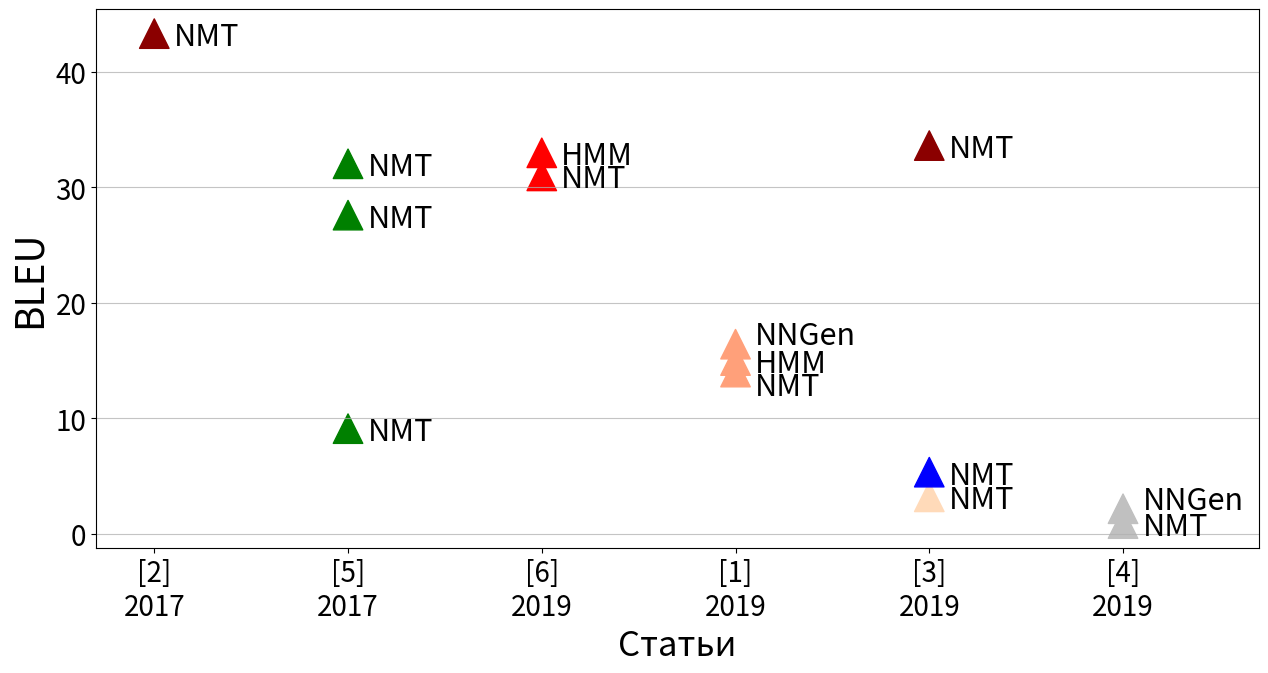

The matplotlib source for this figure:
import matplotlib.pyplot as plt
import numpy as np
from matplotlib.font_manager import FontProperties


def plot():
    plt.figure(dpi=320, figsize=(15, 7))
    font = FontProperties()
    font.set_family('serif')
    font.set_name('Times New Roman')

    x = [0,
         1, 1, 1,
         2, 2,
         3, 3, 3,
         4, 4, 4,
         5, 5]
    bleu = [43.33,
            9.1, 27.6, 32.05,
            31, 33,
            14, 15, 16.42,
            3.19, 5.33, 33.63,
            0.87, 2.16]
    x_coord = [0, 1, 2, 3, 4, 5]
    x_labels = ['[2]\n2017',
                '[5]\n2017',
                '[6]\n2019',
                '[1]\n2019',
                '[3]\n2019',
                '[4]\n2019']
    plt.text(x[0] + 0.1, bleu[0] - 1, 'NMT', {'color': 'black', 'fontsize': 22})
    plt.text(x[1] + 0.1, bleu[1] - 1, 'NMT', {'color': 'black', 'fontsize': 22})
    plt.text(x[2] + 0.1, bleu[2] - 1, 'NMT', {'color': 'black', 'fontsize': 22})
    plt.text(x[3] + 0.1, bleu[3] - 1, 'NMT', {'color': 'black', 'fontsize': 22})
    plt.text(x[4] + 0.1, bleu[4] - 1, 'NMT', {'color': 'black', 'fontsize': 22})
    plt.text(x[5] + 0.1, bleu[5] - 1, 'HMM', {'color': 'black', 'fontsize': 22})
    plt.text(x[6] + 0.1, bleu[6] - 2, 'NMT', {'color': 'black', 'fontsize': 22})
    plt.text(x[7] + 0.1, bleu[7] - 1, 'HMM', {'color': 'black', 'fontsize': 22})
    plt.text(x[8] + 0.1, bleu[8], 'NNGen', {'color': 'black', 'fontsize': 22})
    plt.text(x[9] + 0.1, bleu[9] - 1, 'NMT', {'color': 'black', 'fontsize': 22})
    plt.text(x[10] + 0.1, bleu[10] - 1, 'NMT', {'color': 'black', 'fontsize': 22})
    plt.text(x[11] + 0.1, bleu[11] - 1, 'NMT', {'color': 'black', 'fontsize': 22})
    plt.text(x[12] + 0.1, bleu[12] - 1, 'NMT', {'color': 'black', 'fontsize': 22})
    plt.text(x[13] + 0.1, bleu[13], 'NNGen', {'color': 'black', 'fontsize': 22})

    colors = ['darkred',
              'green', 'green', 'green',
              'red', 'red',
              'lightsalmon', 'lightsalmon', 'lightsalmon',

              'peachpuff', 'blue', 'darkred',
              'silver', 'silver'
              ]

    scale = np.array([450 for _ in range(len(x))])
    plt.scatter(x=x, y=bleu, s=scale, c=colors, marker='^')
    plt.yticks(fontsize=20)
    plt.xlim(-0.3, 5.7)
    plt.xticks(x_coord, x_labels, fontsize=20)
    plt.grid(axis='y', alpha=0.75)
    plt.xlabel("Статьи", fontsize=25)
    plt.ylabel("BLEU", fontsize=28)
    plt.show()


if __name__ == '__main__':
    plot()